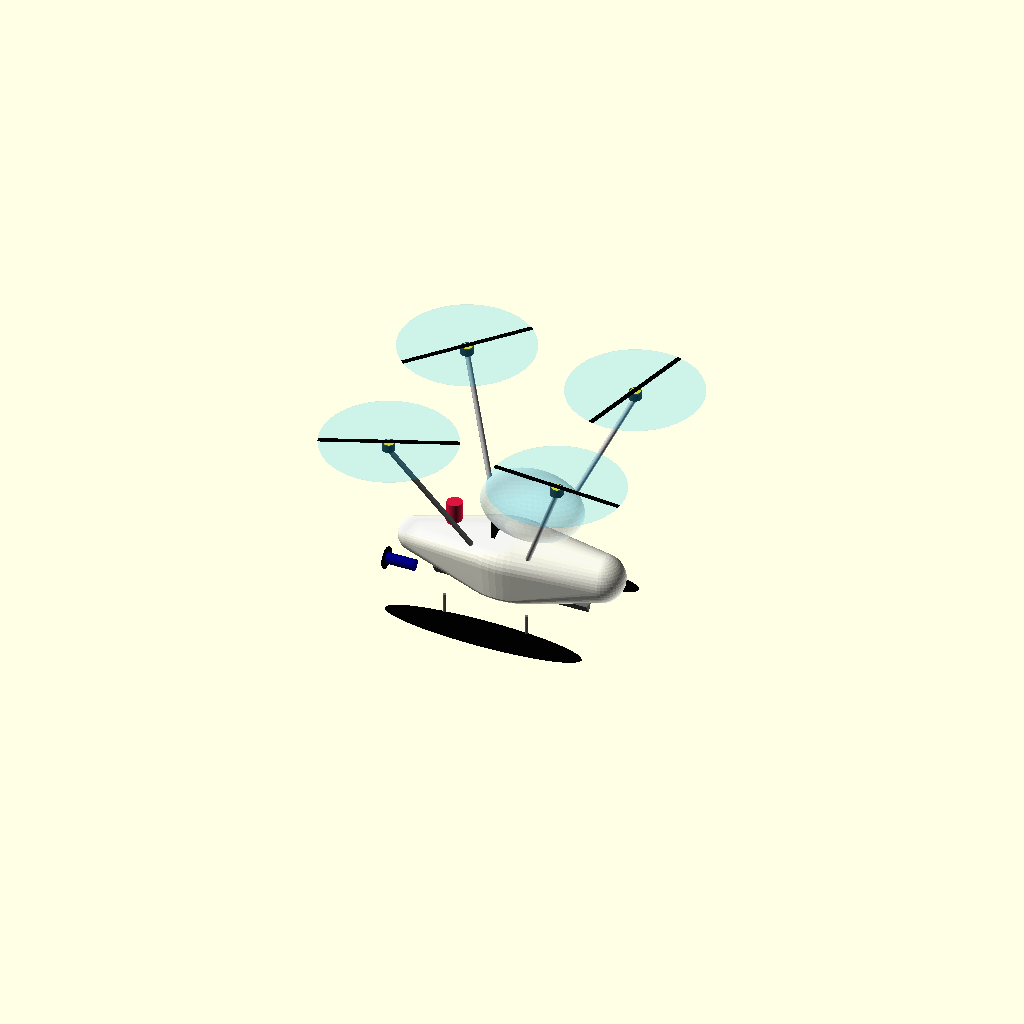
Cell 1: the model at its default parameters.
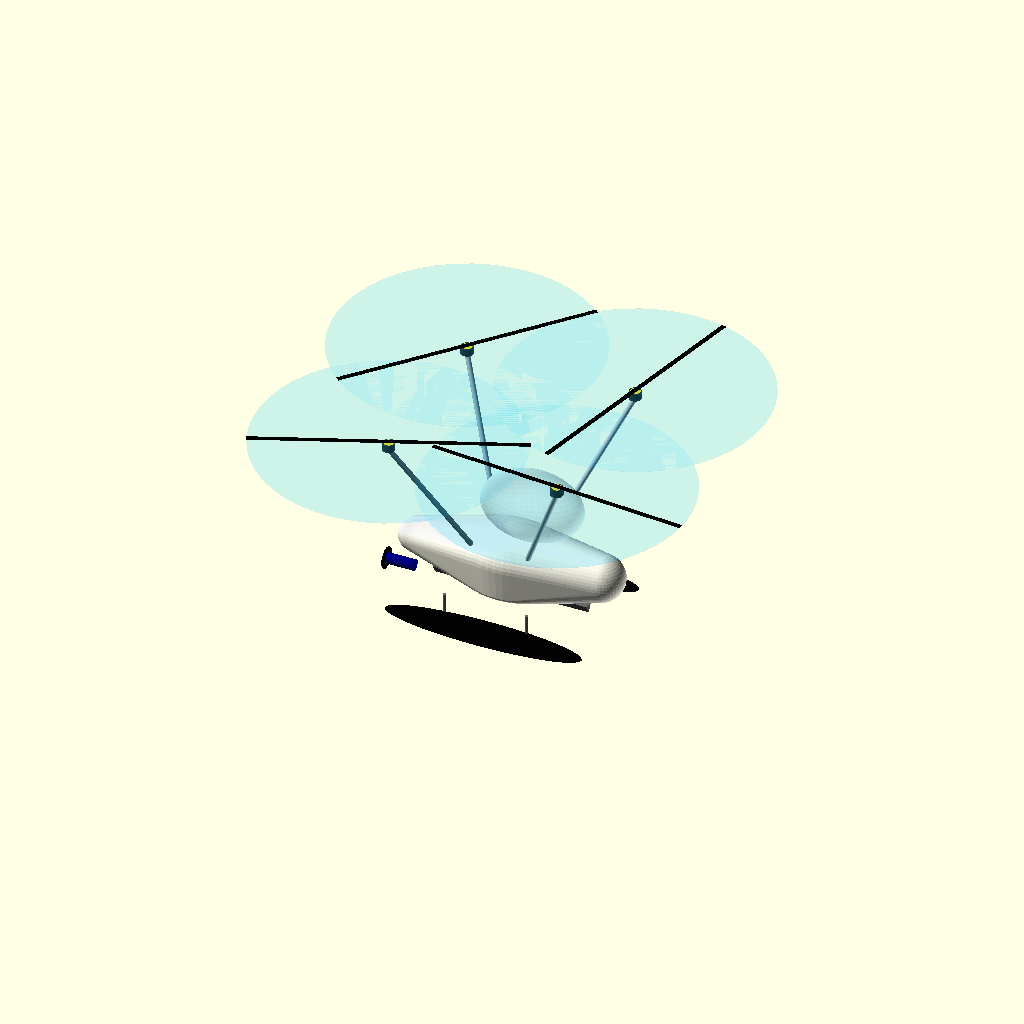
Cell 2: the same model with rotor_dia = 3150.
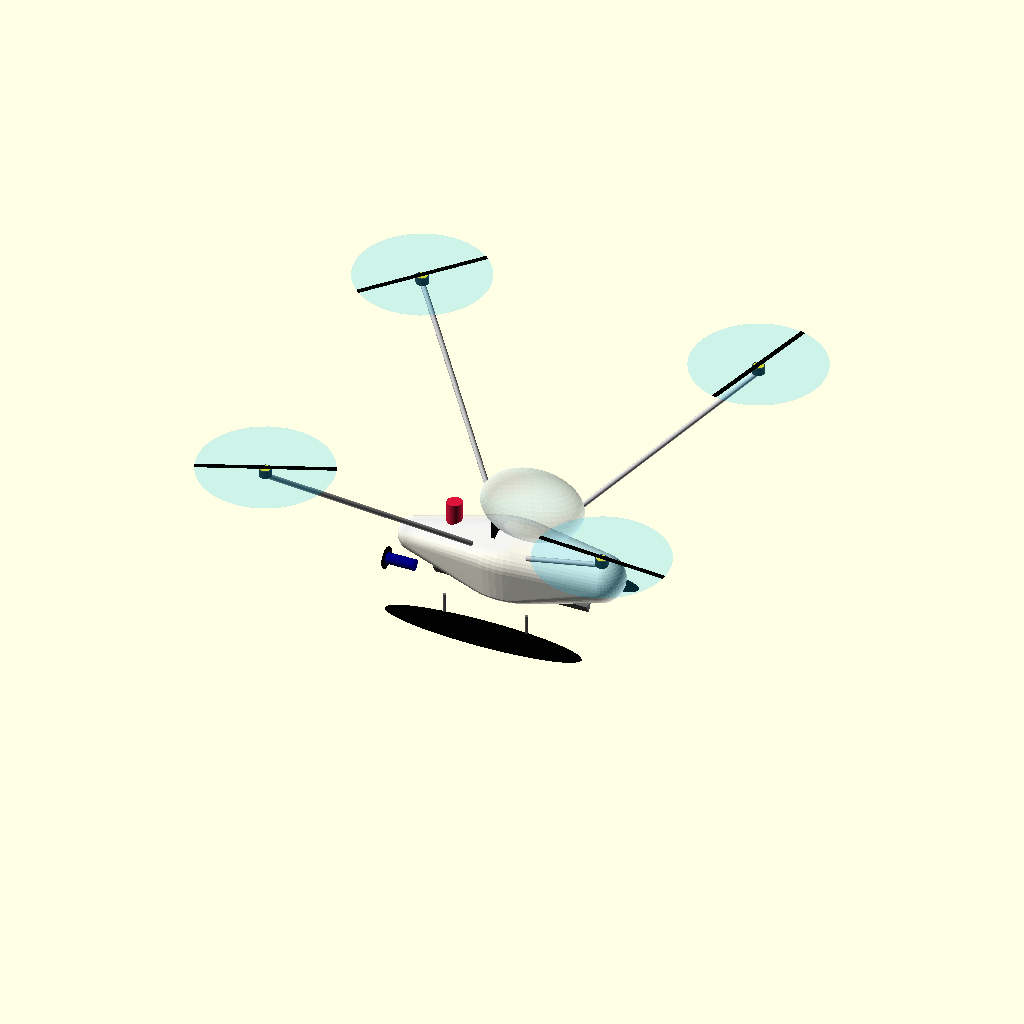
Cell 3: the same model with motor_r = 2900.
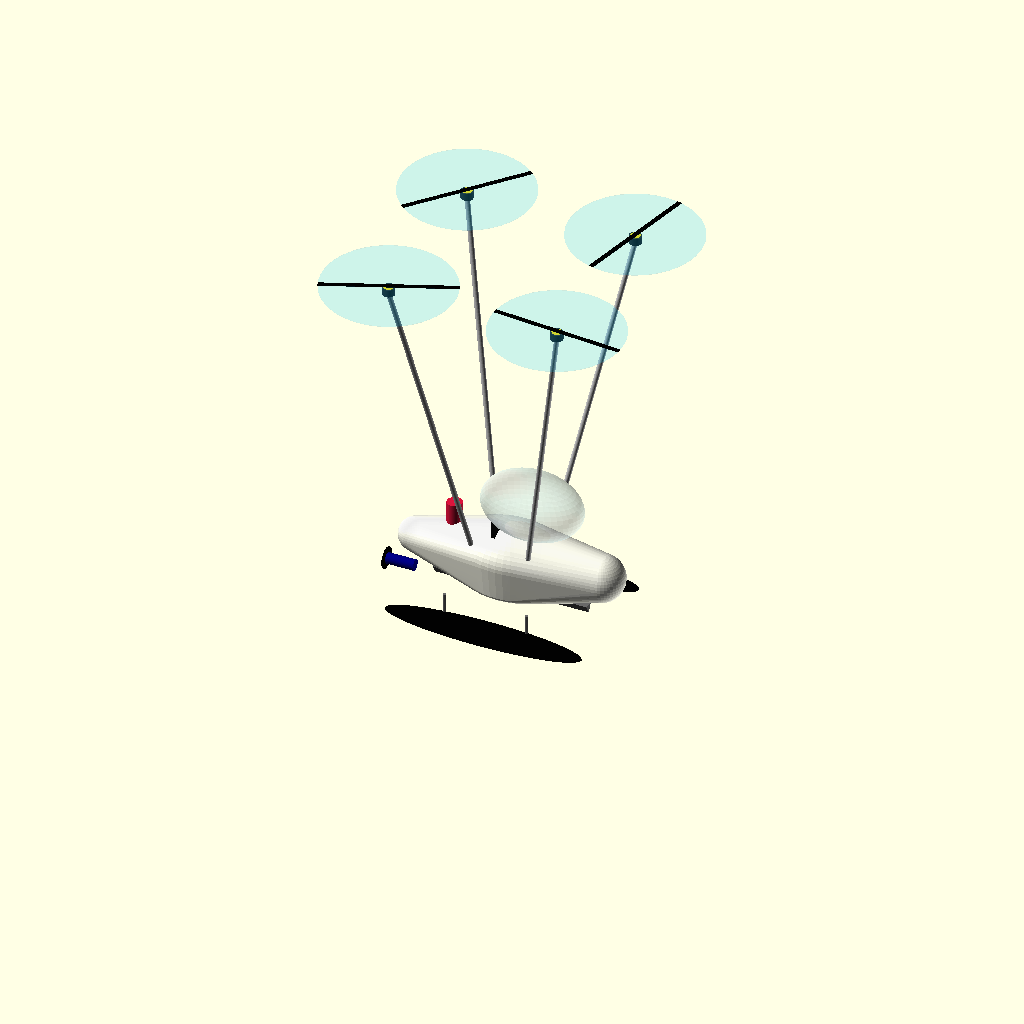
Cell 4 — rotor_plane set to 4200, the other parameters unchanged.
One fixed orthographic camera (rotation 55°, 0°, 25°; colour scheme Cornfield) for every cell.
Source of the model, manned_quad_v2.scad:
// ============================================================
// MANNED QUAD eVTOL — V2 "SKY TRIBE" CONCEPT (amphibious)
// Rev 2026-07-13: rotors RAISED above canopy (bystander/spray
// safety), planing boat hull, foam sponsons, tail water thruster.
//
// Real components this model is sized around:
//   Motors:   4x T-Motor U15XXL KV29 (100 kg peak thrust ea, 24S, $1,999)
//   Props:    4x 62" (1575 mm) 2-blade carbon, NS62x24 class
//   ESCs:     4x FLAME 300A HV class, mounted in pylon roots
//   Autopilot: Embention Veronte 4x (triple-redundant, DAL B evidences)
//   Battery:  24S Li-ion ~14 kWh sealed/vented module, low & central
//   Chute:    ballistic parachute (Part 103 weight-EXEMPT)
//   Sponsons: foam-filled floats (Part 103 weight-EXEMPT as floats)
//
// MASS BUDGET (kg, honest first pass — 254 lb / 115.2 kg is the target):
//   motors 16.8 | props 4.8 | ESCs 4.4 | pylons/arms 12 | hull 28
//   battery 55 | avionics+wiring 8 | seat+harness 6 | canopy 6
//   thruster 5 | subtotal ~146 kg  (+ chute 9 exempt, sponsons 10 exempt)
//   >>> ~31 kg OVER Part 103 target — the engineering war is here. <<<
// All units mm. Y is up in the HTML viewer; Z is up here (OpenSCAD).
// ============================================================

// ---------- PARAMETERS ----------
rotor_dia    = 1575;   // 62" prop
motor_r      = 1450;   // rotor axis radius from centerline
rotor_plane  = 2100;   // rotor plane height above hull floor  << RAISED
pylon_root_h = 500;    // where pylons leave the hull shoulder
arm_od       = 60;
hull_len     = 2600;
hull_wid     = 900;
canopy_top   = 1600;
spons_len    = 2400;
spons_r      = 160;
spons_z      = -350;   // sponson centerline below hull floor
spons_y      = 750;    // half-spread
bat          = [600, 420, 260];
$fn = 48;

// ---------- HULL (carbon monocoque, planing belly) ----------
module hull_body() {
    color("ivory", 0.9) hull() {
        translate([ hull_len*0.42, 0, 250]) sphere(d=hull_wid*0.62);   // bow
        translate([ 0, 0, 300])            scale([1.5,1,0.75]) sphere(d=hull_wid);
        translate([-hull_len*0.45, 0, 180]) sphere(d=hull_wid*0.45);   // stern
        translate([ 0, 0, -80])            scale([1.35,0.92,0.3]) sphere(d=hull_wid); // planing pad
    }
    color("dimgray") translate([0,0,-190])                              // shallow V keel
        rotate([0,90,0]) cylinder(h=hull_len*0.72, d=140, center=true, $fn=3);
}

// ---------- CANOPY (polycarbonate, jettisonable) ----------
module canopy() {
    color("lightcyan", 0.30) translate([250, 0, canopy_top-620])
        scale([1.5, 0.95, 1]) sphere(d=820);
}

// ---------- SPONSONS (foam-filled floats — Part 103 exempt) ----------
module sponsons() {
    color("black", 0.9)
    for (y = [-spons_y, spons_y])
        translate([0, y, spons_z]) scale([spons_len/(2*spons_r), 1, 0.85])
            sphere(r=spons_r);
    // struts
    color("dimgray")
    for (y=[-spons_y,spons_y]) for (x=[-500,500])
        translate([x, y*0.92, spons_z/2]) cylinder(h=abs(spons_z), d=40, center=true);
}

// ---------- PYLON + MOTOR + ROTOR (x4, raised overhead) ----------
module rotor_unit(az) {
    rx = motor_r*cos(az); ry = motor_r*sin(az);
    // pylon from hull shoulder up & out to motor
    color("silver") hull() {
        translate([sign(rx)*350, sign(ry)*330, pylon_root_h]) sphere(d=arm_od);
        translate([rx, ry, rotor_plane-90]) sphere(d=arm_od);
    }
    // motor: U15XXL (finned can)
    color([0.15,0.15,0.15]) translate([rx,ry,rotor_plane-45])
        cylinder(h=90, d=150, center=true);
    color("gold") translate([rx,ry,rotor_plane-45])
        cylinder(h=94, d=120, center=true);
    // prop: 62" 2-blade
    color("black") translate([rx,ry,rotor_plane+15]) rotate([0,0,az*1.7])
        cube([rotor_dia, 55, 8], center=true);
    color("deepskyblue", 0.10) translate([rx,ry,rotor_plane+12])
        cylinder(h=4, d=rotor_dia, center=true);
}

// ---------- INTERIOR ----------
module battery()  { color("orange",0.85) translate([-200,0,60])  cube(bat, center=true); }
module avionics() { color("green", 0.9)  translate([400,0,150])  cube([220,260,140], center=true); } // Veronte 4x
module seat() {
    color([0.05,0.05,0.05]) translate([100,0,260]) cube([430,480,40], center=true);
    color([0.05,0.05,0.05]) translate([-120,0,560]) cube([40,480,640], center=true);
}
module chute()    { color("crimson")     translate([-700,0,620]) cylinder(h=260, d=180, center=true); } // ballistic, exempt
module thruster() {                                                    // water-mode pod
    color("navy") translate([-1350,0,-250]) rotate([0,90,0]) cylinder(h=340, d=130, center=true);
    color("black") translate([-1530,0,-250]) rotate([0,90,0]) cylinder(h=8, d=260, center=true);
}

// ---------- ASSEMBLY ----------
hull_body(); canopy(); sponsons();
for (a=[45,135,225,315]) rotor_unit(a);
battery(); avionics(); seat(); chute(); thruster();
Parameter table extracted from the source (name, type, default, range or options):
rotor_dia: number, default 1575
motor_r: number, default 1450
rotor_plane: number, default 2100
pylon_root_h: number, default 500
arm_od: number, default 60
hull_len: number, default 2600
hull_wid: number, default 900
canopy_top: number, default 1600
spons_len: number, default 2400
spons_r: number, default 160
spons_z: number, default -350
spons_y: number, default 750
bat: vector, default [600, 420, 260]
